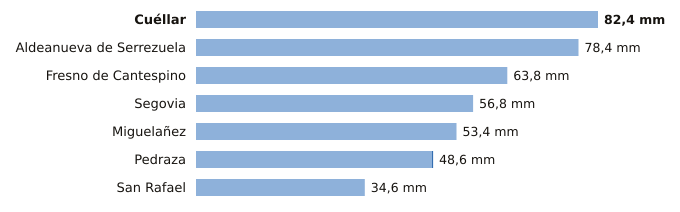

Data behind this chart, as committed beside it:
estacion, provincia, indicativo, mm_6_dias_anteriores, mm_hoy, mm_7_dias, horas_de_hoy
Cuéllar, Segovia, 2192C, 82.4, 0.0, 82.4, 4
Aldeanueva de Serrezuela, Segovia, 2140A, 78.4, 0.0, 78.4, 6
Fresno de Cantespino, Segovia, 2135A, 63.8, 0.0, 63.8, 3
Segovia, Segovia, 2465, 56.8, 0.0, 56.8, 6
Miguelañez, Segovia, 2482B, 53.4, 0.0, 53.4, 2
Pedraza, Segovia, 2182C, 48.4, 0.2, 48.6, 5
San Rafael, Segovia, 2471Y, 34.6, 0.0, 34.6, 4
